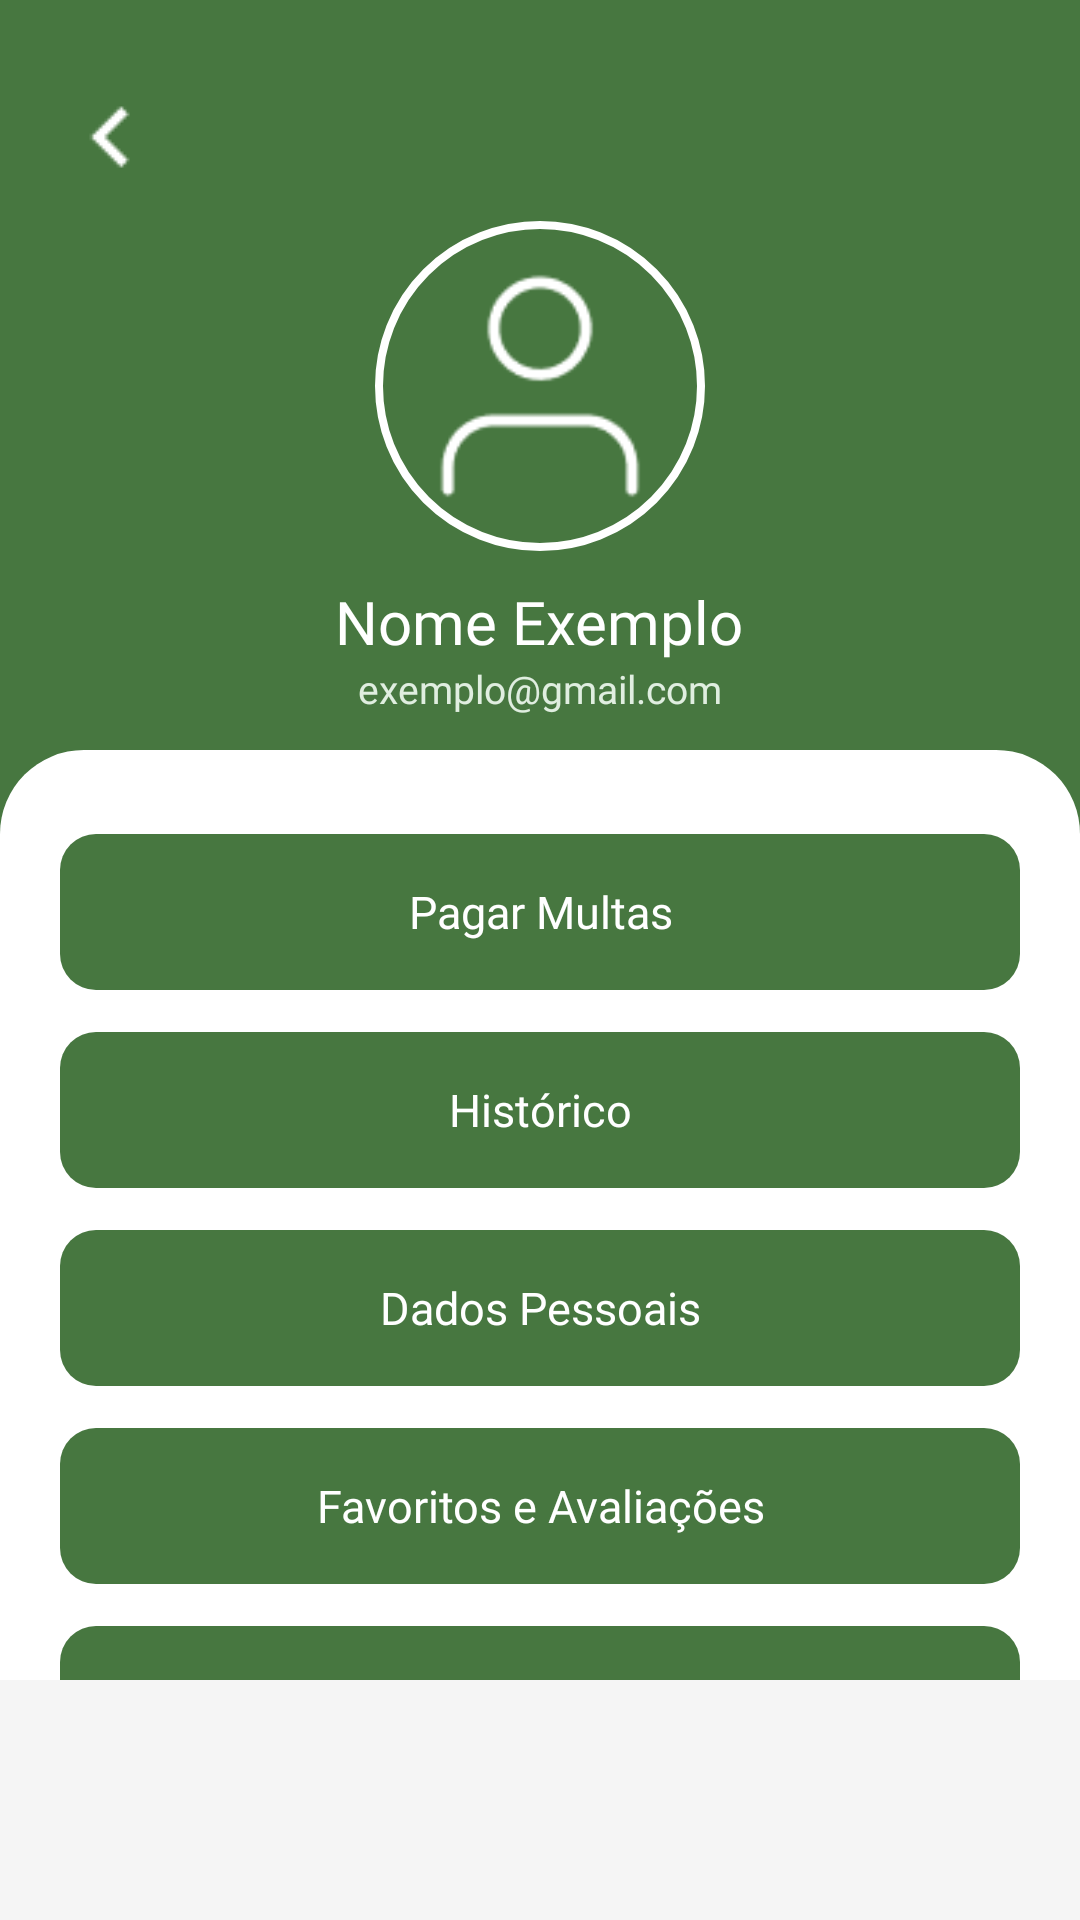

Produce the Android XML layout that renders to this screen, including the resource entries it uses.
<!-- AndroidManifest.xml: application theme Theme.VerbumTeste -->
<!-- res/layout/fragment_dados_pessoais.xml -->
<?xml version="1.0" encoding="utf-8"?>
<androidx.coordinatorlayout.widget.CoordinatorLayout
    xmlns:android="http://schemas.android.com/apk/res/android"
    xmlns:app="http://schemas.android.com/apk/res-auto"
    xmlns:tools="http://schemas.android.com/tools"
    android:layout_width="match_parent"
    android:layout_height="match_parent"
    android:background="#F5F5F5">

    

    

    <LinearLayout
        android:id="@+id/headerLayout"
        android:layout_width="match_parent"
        android:layout_height="280dp"
        android:background="@drawable/bg_header_perfil"
        android:gravity="center"
        android:orientation="vertical"
        android:paddingTop="16dp"
        android:paddingBottom="24dp">

        
        <ImageView
            android:id="@+id/btnVoltar"
            android:layout_width="wrap_content"
            android:layout_height="wrap_content"
            android:layout_gravity="start"
            android:layout_marginStart="16dp"
            android:layout_marginBottom="8dp"
            android:src="@drawable/setavoltarpag"
            app:tint="#FFFFFF" />

        
        <FrameLayout
            android:layout_width="110dp"
            android:layout_height="110dp"
            android:layout_gravity='center_horizontal'>

            <ImageView
                android:id="@+id/imgFotoPerfil"
                android:layout_width="110dp"
                android:layout_height="110dp"
                android:background="@drawable/bg_foto_perfil"
                android:contentDescription="Foto de perfil"
                android:padding="9dp"
                android:src="@drawable/user"
                app:tint="#FFFFFF" />
        </FrameLayout>

        
        <TextView
            android:id="@+id/tvNome"
            android:layout_width="wrap_content"
            android:layout_height="wrap_content"
            android:layout_marginTop="10dp"
            android:text="Nome Exemplo"
            android:textColor="#FFFFFF"
            android:textSize="20sp"
            android:fontFamily="@font/fontpoppins"
            tools:ignore="HardcodedText" />

        
        <TextView
            android:id="@+id/tvEmail"
            android:layout_width="wrap_content"
            android:layout_height="wrap_content"
            android:paddingBottom="8dp"
            android:text="exemplo@gmail.com"
            android:fontFamily="@font/fontpoppins"
            android:textColor="#E0EEE0"
            android:textSize="13sp"
            tools:ignore="HardcodedText" />

    </LinearLayout>

    <androidx.core.widget.NestedScrollView
        android:layout_width="match_parent"
        android:layout_height="wrap_content"
        android:layout_marginTop="250dp"
        android:paddingBottom="80dp">

        <LinearLayout
            android:layout_width="match_parent"
            android:layout_height="wrap_content"
            android:orientation="vertical"
            android:background="@drawable/bg_card_menu"
            android:paddingTop="28dp"
            android:paddingStart="20dp"
            android:paddingEnd="20dp"
            android:paddingBottom="20dp">

            
            <TextView
                android:id="@+id/btnPagarMultas"
                android:layout_width="match_parent"
                android:layout_height="52dp"
                android:text="Pagar Multas"
                android:textColor="#FFFFFF"
                android:textSize="15sp"
                android:fontFamily="@font/fontpoppins"
                android:background="@drawable/bg_botao_menu"
                android:gravity="center"
                android:clickable="true"
                android:focusable="true"
                android:layout_marginBottom="14dp" />
            

            
            <TextView
                android:id="@+id/btnHistorico"
                android:layout_width="match_parent"
                android:layout_height="52dp"
                android:text="Histórico"
                android:textColor="#FFFFFF"
                android:textSize="15sp"
                android:fontFamily="@font/fontpoppins"
                android:background="@drawable/bg_botao_menu"
                android:gravity="center"
                android:clickable="true"
                android:focusable="true"
                android:layout_marginBottom="14dp" />

            
            <TextView
                android:id="@+id/btnDadosPessoais"
                android:layout_width="match_parent"
                android:layout_height="52dp"
                android:text="Dados Pessoais"
                android:textColor="#FFFFFF"
                android:textSize="15sp"
                android:fontFamily="@font/fontpoppins"
                android:background="@drawable/bg_botao_menu"
                android:gravity="center"
                android:clickable="true"
                android:focusable="true"
                android:layout_marginBottom="14dp" />

            
            <TextView
                android:id="@+id/btnFavoritos"
                android:layout_width="match_parent"
                android:layout_height="52dp"
                android:text="Favoritos e Avaliações"
                android:textColor="#FFFFFF"
                android:textSize="15sp"
                android:fontFamily="@font/fontpoppins"
                android:background="@drawable/bg_botao_menu"
                android:gravity="center"
                android:clickable="true"
                android:focusable="true"
                android:layout_marginBottom="14dp" />

            
            <TextView
                android:id="@+id/btnAlterarSenha"
                android:layout_width="match_parent"
                android:layout_height="52dp"
                android:text="Alterar Senha"
                android:textColor="#FFFFFF"
                android:textSize="15sp"
                android:fontFamily="@font/fontpoppins"
                android:background="@drawable/bg_botao_menu"
                android:gravity="center"
                android:clickable="true"
                android:focusable="true"
                android:layout_marginBottom="14dp" />

        </LinearLayout>
    </androidx.core.widget.NestedScrollView>


</androidx.coordinatorlayout.widget.CoordinatorLayout>
<!-- resources referenced by this layout -->
<resources>
  <!-- drawable bg_botao_menu (drawable) -->
  <?xml version="1.0" encoding="utf-8"?>
  <selector xmlns:android="http://schemas.android.com/apk/res/android">
  
  
      <item android:state_pressed="true">
          <shape android:shape="rectangle">
              <solid android:color="#477740" />
              <corners android:radius="12dp" />
          </shape>
      </item>
  
  
      <item>
          <shape android:shape="rectangle">
              <solid android:color="#477740" />
              <corners android:radius="12dp" />
          </shape>
      </item>
  
  </selector>
  <!-- drawable bg_card_menu (drawable) -->
  <?xml version="1.0" encoding="utf-8"?>
  <shape xmlns:android="http://schemas.android.com/apk/res/android"
      android:shape="rectangle">
  
      <solid android:color="#FFFFFF" />
  
      <corners
          android:topLeftRadius="28dp"
          android:topRightRadius="28dp"
          android:bottomLeftRadius="0dp"
          android:bottomRightRadius="0dp" />
  </shape>
  <!-- drawable bg_foto_perfil (drawable) -->
  <?xml version="1.0" encoding="utf-8"?>
  <shape xmlns:android="http://schemas.android.com/apk/res/android"
      android:shape="oval">
  
      <solid android:color="@android:color/transparent" />
  
      <stroke
          android:width="2.5dp"
          android:color="#FFFFFF" />
  </shape>
  <!-- drawable bg_header_perfil (drawable) -->
  <?xml version="1.0" encoding="utf-8"?>
  <shape xmlns:android="http://schemas.android.com/apk/res/android"
      android:shape="rectangle">
  
      <solid android:color="#477740" />
  
      <corners
          android:bottomLeftRadius="0dp"
          android:bottomRightRadius="0dp" />
  </shape>
  <!-- drawable setavoltarpag: png bitmap (drawable, 241 bytes) -->
  <!-- drawable user: png bitmap (drawable, 1141 bytes) -->
  <style name="Theme.VerbumTeste" parent="Base.Theme.VerbumTeste" />
  <style name="Base.Theme.VerbumTeste" parent="Theme.Material3.DayNight.NoActionBar">
          
          
      </style>
</resources>
